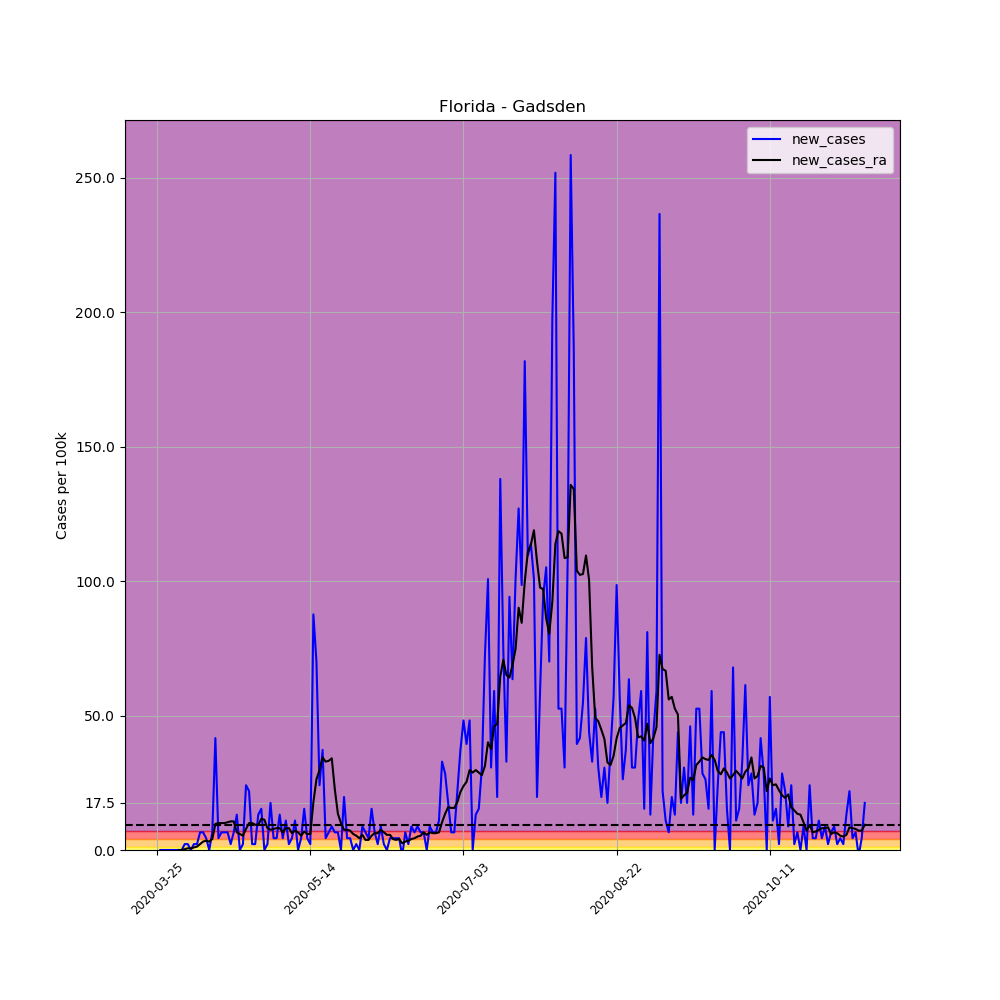

The data file committed next to this chart (first rows):
, date, county, state, fips, cases, deaths, COUNTY, STNAME, CTYNAME, POPESTIMATE2019, per_100k, per_100k_ra, new_cases, new_cases_ra
323147, 2020-03-25, Gadsden, Florida, 12039, 1, 0, 39, Florida, Gadsden, 45660, 2.19, , , 
323148, 2020-03-26, Gadsden, Florida, 12039, 1, 0, 39, Florida, Gadsden, 45660, 2.19, , 0.0, 
323149, 2020-03-27, Gadsden, Florida, 12039, 1, 0, 39, Florida, Gadsden, 45660, 2.19, , 0.0, 
323150, 2020-03-28, Gadsden, Florida, 12039, 1, 0, 39, Florida, Gadsden, 45660, 2.19, , 0.0, 
323151, 2020-03-29, Gadsden, Florida, 12039, 1, 0, 39, Florida, Gadsden, 45660, 2.19, , 0.0, 
323152, 2020-03-30, Gadsden, Florida, 12039, 1, 0, 39, Florida, Gadsden, 45660, 2.19, , 0.0, 
323153, 2020-03-31, Gadsden, Florida, 12039, 1, 0, 39, Florida, Gadsden, 45660, 2.19, 2.19, 0.0, 
323154, 2020-04-01, Gadsden, Florida, 12039, 1, 0, 39, Florida, Gadsden, 45660, 2.19, 2.19, 0.0, 0.0
323155, 2020-04-02, Gadsden, Florida, 12039, 1, 0, 39, Florida, Gadsden, 45660, 2.19, 2.19, 0.0, 0.0
323156, 2020-04-03, Gadsden, Florida, 12039, 2, 0, 39, Florida, Gadsden, 45660, 4.38, 2.503, 2.19, 0.3129
323157, 2020-04-04, Gadsden, Florida, 12039, 3, 0, 39, Florida, Gadsden, 45660, 6.57, 3.129, 2.19, 0.6257
323158, 2020-04-05, Gadsden, Florida, 12039, 3, 0, 39, Florida, Gadsden, 45660, 6.57, 3.754, 0.0, 0.6257
323159, 2020-04-06, Gadsden, Florida, 12039, 4, 0, 39, Florida, Gadsden, 45660, 8.76, 4.693, 2.19, 0.9386
323160, 2020-04-07, Gadsden, Florida, 12039, 5, 0, 39, Florida, Gadsden, 45660, 10.95, 5.945, 2.19, 1.251
323161, 2020-04-08, Gadsden, Florida, 12039, 8, 0, 39, Florida, Gadsden, 45660, 17.52, 8.135, 6.57, 2.19
323162, 2020-04-09, Gadsden, Florida, 12039, 11, 0, 39, Florida, Gadsden, 45660, 24.09, 11.26, 6.57, 3.129
323163, 2020-04-10, Gadsden, Florida, 12039, 13, 0, 39, Florida, Gadsden, 45660, 28.47, 14.7, 4.38, 3.442
323164, 2020-04-11, Gadsden, Florida, 12039, 13, 0, 39, Florida, Gadsden, 45660, 28.47, 17.83, 0.0, 3.129
323165, 2020-04-12, Gadsden, Florida, 12039, 16, 0, 39, Florida, Gadsden, 45660, 35.04, 21.9, 6.57, 4.067
323166, 2020-04-13, Gadsden, Florida, 12039, 35, 0, 39, Florida, Gadsden, 45660, 76.65, 31.6, 41.61, 9.699
323167, 2020-04-14, Gadsden, Florida, 12039, 37, 0, 39, Florida, Gadsden, 45660, 81.03, 41.61, 4.38, 10.01
323168, 2020-04-15, Gadsden, Florida, 12039, 40, 0, 39, Florida, Gadsden, 45660, 87.6, 51.62, 6.57, 10.01
323169, 2020-04-16, Gadsden, Florida, 12039, 43, 0, 39, Florida, Gadsden, 45660, 94.17, 61.64, 6.57, 10.01
323170, 2020-04-17, Gadsden, Florida, 12039, 46, 0, 39, Florida, Gadsden, 45660, 100.7, 71.96, 6.57, 10.32
323171, 2020-04-18, Gadsden, Florida, 12039, 47, 0, 39, Florida, Gadsden, 45660, 102.9, 82.6, 2.19, 10.64
323172, 2020-04-19, Gadsden, Florida, 12039, 50, 0, 39, Florida, Gadsden, 45660, 109.5, 93.24, 6.57, 10.64
323173, 2020-04-20, Gadsden, Florida, 12039, 56, 0, 39, Florida, Gadsden, 45660, 122.6, 99.81, 13.14, 6.57
323174, 2020-04-21, Gadsden, Florida, 12039, 56, 0, 39, Florida, Gadsden, 45660, 122.6, 105.8, 0.0, 5.945
323175, 2020-04-22, Gadsden, Florida, 12039, 57, 0, 39, Florida, Gadsden, 45660, 124.8, 111.1, 2.19, 5.319
323176, 2020-04-23, Gadsden, Florida, 12039, 68, 0, 39, Florida, Gadsden, 45660, 148.9, 118.9, 24.09, 7.822
323177, 2020-04-24, Gadsden, Florida, 12039, 78, 0, 39, Florida, Gadsden, 45660, 170.8, 128.9, 21.9, 10.01
323178, 2020-04-25, Gadsden, Florida, 12039, 79, 0, 39, Florida, Gadsden, 45660, 173, 138.9, 2.19, 10.01
323179, 2020-04-26, Gadsden, Florida, 12039, 80, 0, 39, Florida, Gadsden, 45660, 175.2, 148.3, 2.19, 9.386
323180, 2020-04-27, Gadsden, Florida, 12039, 86, 0, 39, Florida, Gadsden, 45660, 188.3, 157.7, 13.14, 9.386
323181, 2020-04-28, Gadsden, Florida, 12039, 93, 0, 39, Florida, Gadsden, 45660, 203.7, 169.3, 15.33, 11.58
323182, 2020-04-29, Gadsden, Florida, 12039, 93, 0, 39, Florida, Gadsden, 45660, 203.7, 180.5, 0.0, 11.26
323183, 2020-04-30, Gadsden, Florida, 12039, 94, 0, 39, Florida, Gadsden, 45660, 205.9, 188.7, 2.19, 8.135
323184, 2020-05-01, Gadsden, Florida, 12039, 102, 0, 39, Florida, Gadsden, 45660, 223.4, 196.2, 17.52, 7.509
323185, 2020-05-02, Gadsden, Florida, 12039, 104, 0, 39, Florida, Gadsden, 45660, 227.8, 204, 4.38, 7.822
323186, 2020-05-03, Gadsden, Florida, 12039, 106, 0, 39, Florida, Gadsden, 45660, 232.2, 212.1, 4.38, 8.135
323187, 2020-05-04, Gadsden, Florida, 12039, 112, 0, 39, Florida, Gadsden, 45660, 245.3, 220.3, 13.14, 8.135
323188, 2020-05-05, Gadsden, Florida, 12039, 114, 0, 39, Florida, Gadsden, 45660, 249.7, 226.8, 4.38, 6.57
323189, 2020-05-06, Gadsden, Florida, 12039, 119, 0, 39, Florida, Gadsden, 45660, 260.6, 235, 10.95, 8.135
323190, 2020-05-07, Gadsden, Florida, 12039, 120, 0, 39, Florida, Gadsden, 45660, 262.8, 243.1, 2.19, 8.135
323191, 2020-05-08, Gadsden, Florida, 12039, 122, 0, 39, Florida, Gadsden, 45660, 267.2, 249.4, 4.38, 6.257
323192, 2020-05-09, Gadsden, Florida, 12039, 127, 0, 39, Florida, Gadsden, 45660, 278.1, 256.6, 10.95, 7.196
323193, 2020-05-10, Gadsden, Florida, 12039, 127, 0, 39, Florida, Gadsden, 45660, 278.1, 263.1, 0.0, 6.57
323194, 2020-05-11, Gadsden, Florida, 12039, 129, 0, 39, Florida, Gadsden, 45660, 282.5, 268.4, 4.38, 5.319
323195, 2020-05-12, Gadsden, Florida, 12039, 136, 0, 39, Florida, Gadsden, 45660, 297.9, 275.3, 15.33, 6.883
323196, 2020-05-13, Gadsden, Florida, 12039, 138, 1, 39, Florida, Gadsden, 45660, 302.2, 281.3, 4.38, 5.945
323197, 2020-05-14, Gadsden, Florida, 12039, 139, 1, 39, Florida, Gadsden, 45660, 304.4, 287.2, 2.19, 5.945
323198, 2020-05-15, Gadsden, Florida, 12039, 179, 1, 39, Florida, Gadsden, 45660, 392, 305, 87.6, 17.83
323199, 2020-05-16, Gadsden, Florida, 12039, 211, 1, 39, Florida, Gadsden, 45660, 462.1, 331.3, 70.08, 26.28
323200, 2020-05-17, Gadsden, Florida, 12039, 222, 1, 39, Florida, Gadsden, 45660, 486.2, 361.1, 24.09, 29.72
323201, 2020-05-18, Gadsden, Florida, 12039, 239, 1, 39, Florida, Gadsden, 45660, 523.4, 395.5, 37.23, 34.42
323202, 2020-05-19, Gadsden, Florida, 12039, 241, 1, 39, Florida, Gadsden, 45660, 527.8, 428.3, 4.38, 32.85
323203, 2020-05-20, Gadsden, Florida, 12039, 244, 1, 39, Florida, Gadsden, 45660, 534.4, 461.5, 6.57, 33.16
323204, 2020-05-21, Gadsden, Florida, 12039, 248, 1, 39, Florida, Gadsden, 45660, 543.1, 495.6, 8.76, 34.1
323205, 2020-05-22, Gadsden, Florida, 12039, 251, 1, 39, Florida, Gadsden, 45660, 549.7, 518.1, 6.57, 22.53
323206, 2020-05-23, Gadsden, Florida, 12039, 254, 1, 39, Florida, Gadsden, 45660, 556.3, 531.6, 6.57, 13.45
... 172 more rows
